Image classification data set "new_dataset" (Dev789-del/Tree_Classification on GitHub). Class labels (10): African tulip, Alstonia scholaris, banyan tree, coconut tree, Ficus religiosa, mango, Quercus robur, rhododendron tree, Royal Poinciana, silver birch.

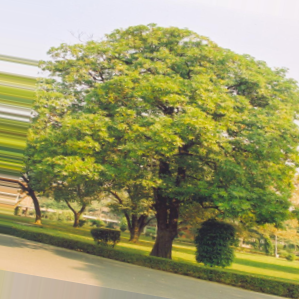
Label: Alstonia scholaris

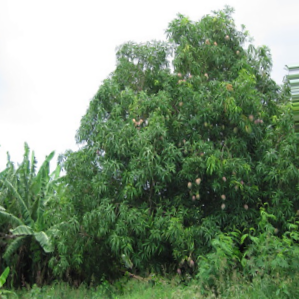
Label: mango

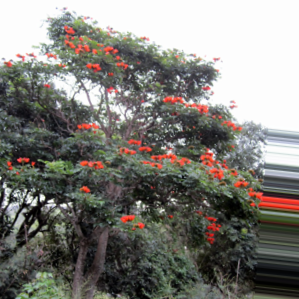
Label: African tulip

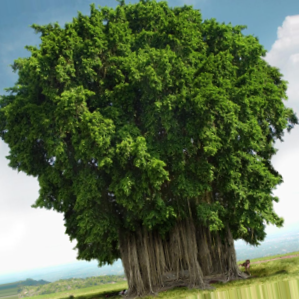
Label: banyan tree

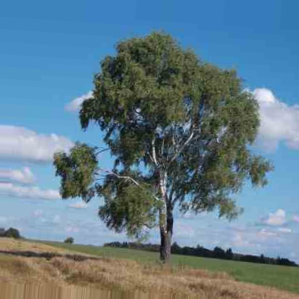
Label: silver birch

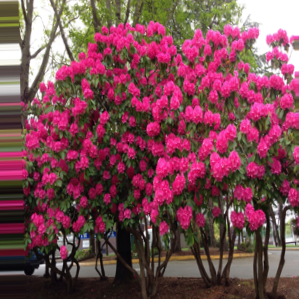
Label: rhododendron tree
